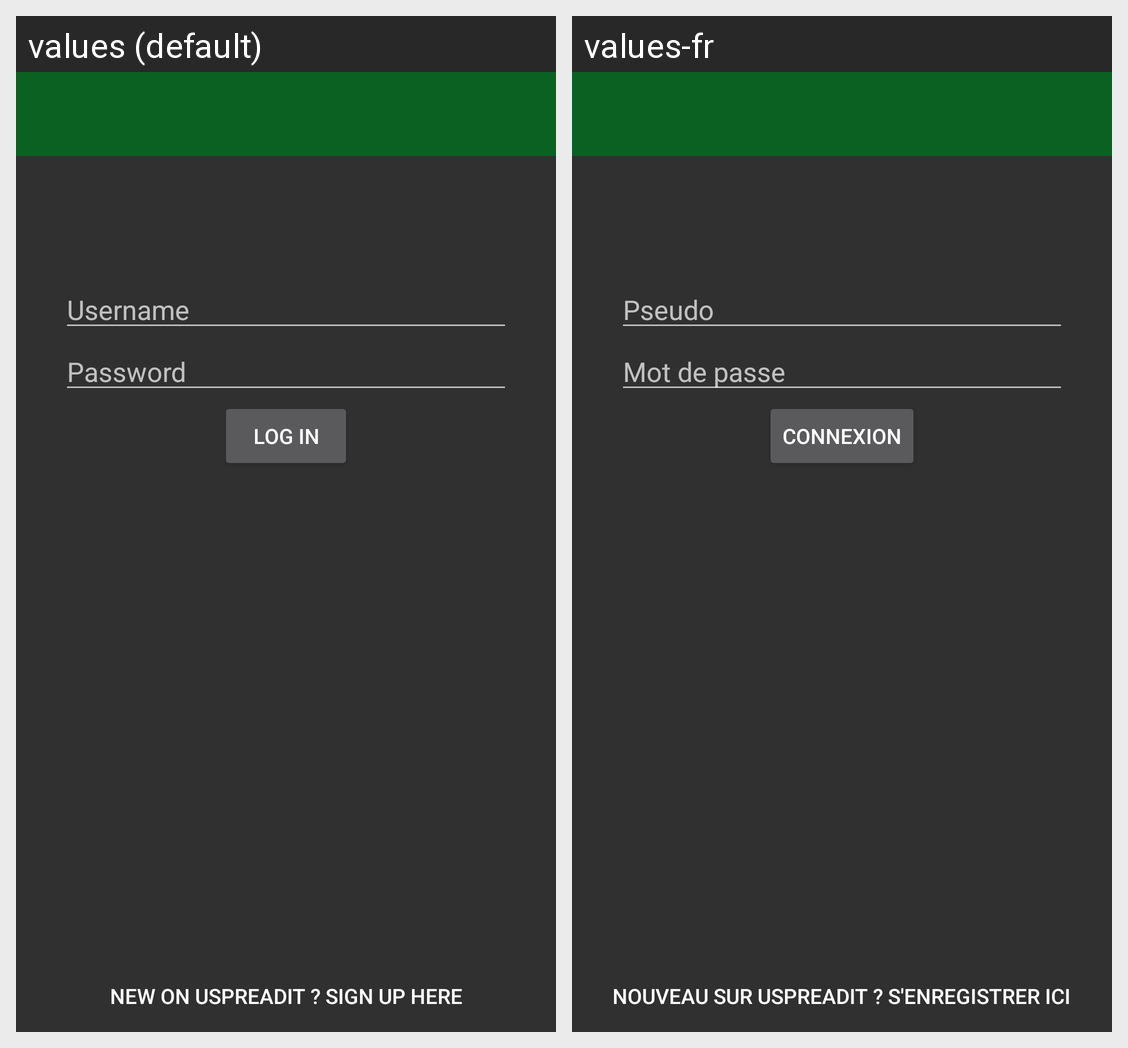

The same Android screen rendered under two of its app's locales, left to right. List the strings drawn on it with the default value and each locale's translation.
Android screen res/layout/activity_account_login.xml rendered under 2 locales, left to right: values (default), values-fr. Device: Nexus 5 (rendered at 1080×1920; each locale shown at half size, 540×960, under a caption strip naming it); theme uSpreadTheme.NoActionBar.
Strings drawn on this screen, with the default value and each locale's value (text and hints the layout hard-codes, and strings that could not be matched under every locale, appear in the picture but are not listed):

text_username
  values: Username
  values-fr: Pseudo

text_password
  values: Password
  values-fr: Mot de passe

action_login
  values: Log In
  values-fr: Connexion

text_signup
  values: New on uSpreadIt ? Sign up here
  values-fr: Nouveau sur uSpreadIt ? S'enregistrer ici
